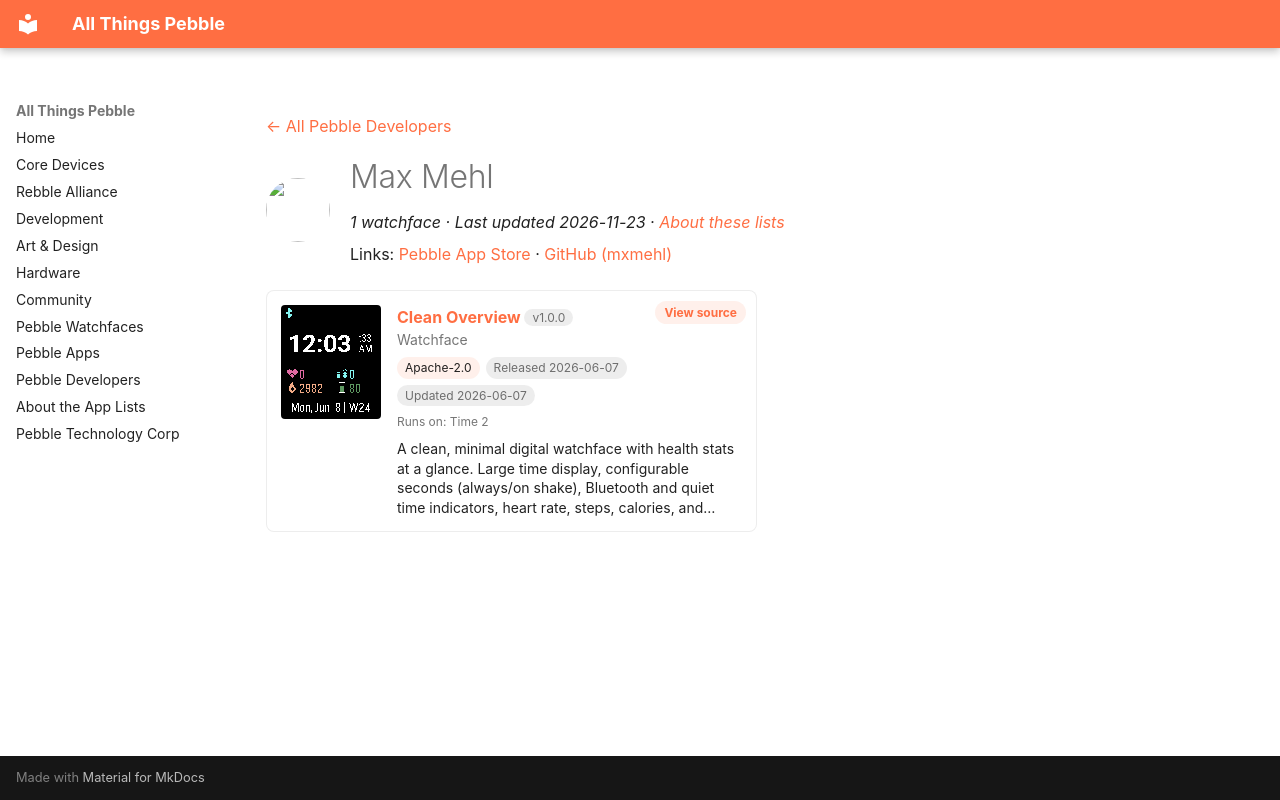

repository: saltedlolly/all-things-pebble · page: developers/max-mehl.html · generator: mkdocs

---
title: "Max Mehl"
hide:
  - toc
---

<!-- Generated by scripts/update_app_directory.py: do not edit by hand -->
[← All Pebble Developers](../developers.md)

<div class="dev-header" markdown>
<img class="dev-avatar" src="https://github.com/mxmehl.png?size=128" alt="" width="64" height="64" loading="lazy" onerror="this.remove()">
<div class="dev-intro" markdown>

# Max Mehl

*1 watchface · Last updated 2026-11-23 · [About these lists](../about-app-lists.md)*

Links: [Pebble App Store](https://apps.repebble.com/apps/dev/max-mehl_8dcbffb3d94bf558f49ff8d7) · [GitHub (mxmehl)](https://github.com/mxmehl)

</div>
</div>

<div class="app-grid dev-apps" data-search-exclude>
<div class="app-card" data-type="watchface" data-title="clean overview" data-released="2026-06-07" data-updated="2026-06-07">
<a class="app-shot" href="https://apps.repebble.com/1c84d2017ade47e594a76f20" data-search-exclude><img src="../images/apps/1c84d2017ade47e594a76f20.png" alt="Clean Overview" loading="lazy"></a>
<div class="app-info">
<h2 class="app-name" id="app-1c84d2017ade47e594a76f20"><a href="https://apps.repebble.com/1c84d2017ade47e594a76f20">Clean Overview</a> <span class="app-version" title="Latest version" data-search-exclude>v1.0.0</span></h2>
<a class="app-source" href="https://github.com/mxmehl/pebble-clean-overview" title="Source code" data-search-exclude>View source</a>
<div class="app-dev">Watchface</div>
<div class="app-tags" data-search-exclude><span class="app-licence" title="Licence">Apache-2.0</span> <span title="First published in the app store">Released 2026-06-07</span> <span title="Latest release in the app store">Updated 2026-06-07</span></div>
<div class="app-watches" title="Supported watches" data-search-exclude>Runs on: Time 2</div>
<p class="app-desc">A clean, minimal digital watchface with health stats at a glance. Large time display, configurable seconds (always/on shake), Bluetooth and quiet time indicators, heart rate, steps, calories, and…</p>
</div>
</div>
</div>
